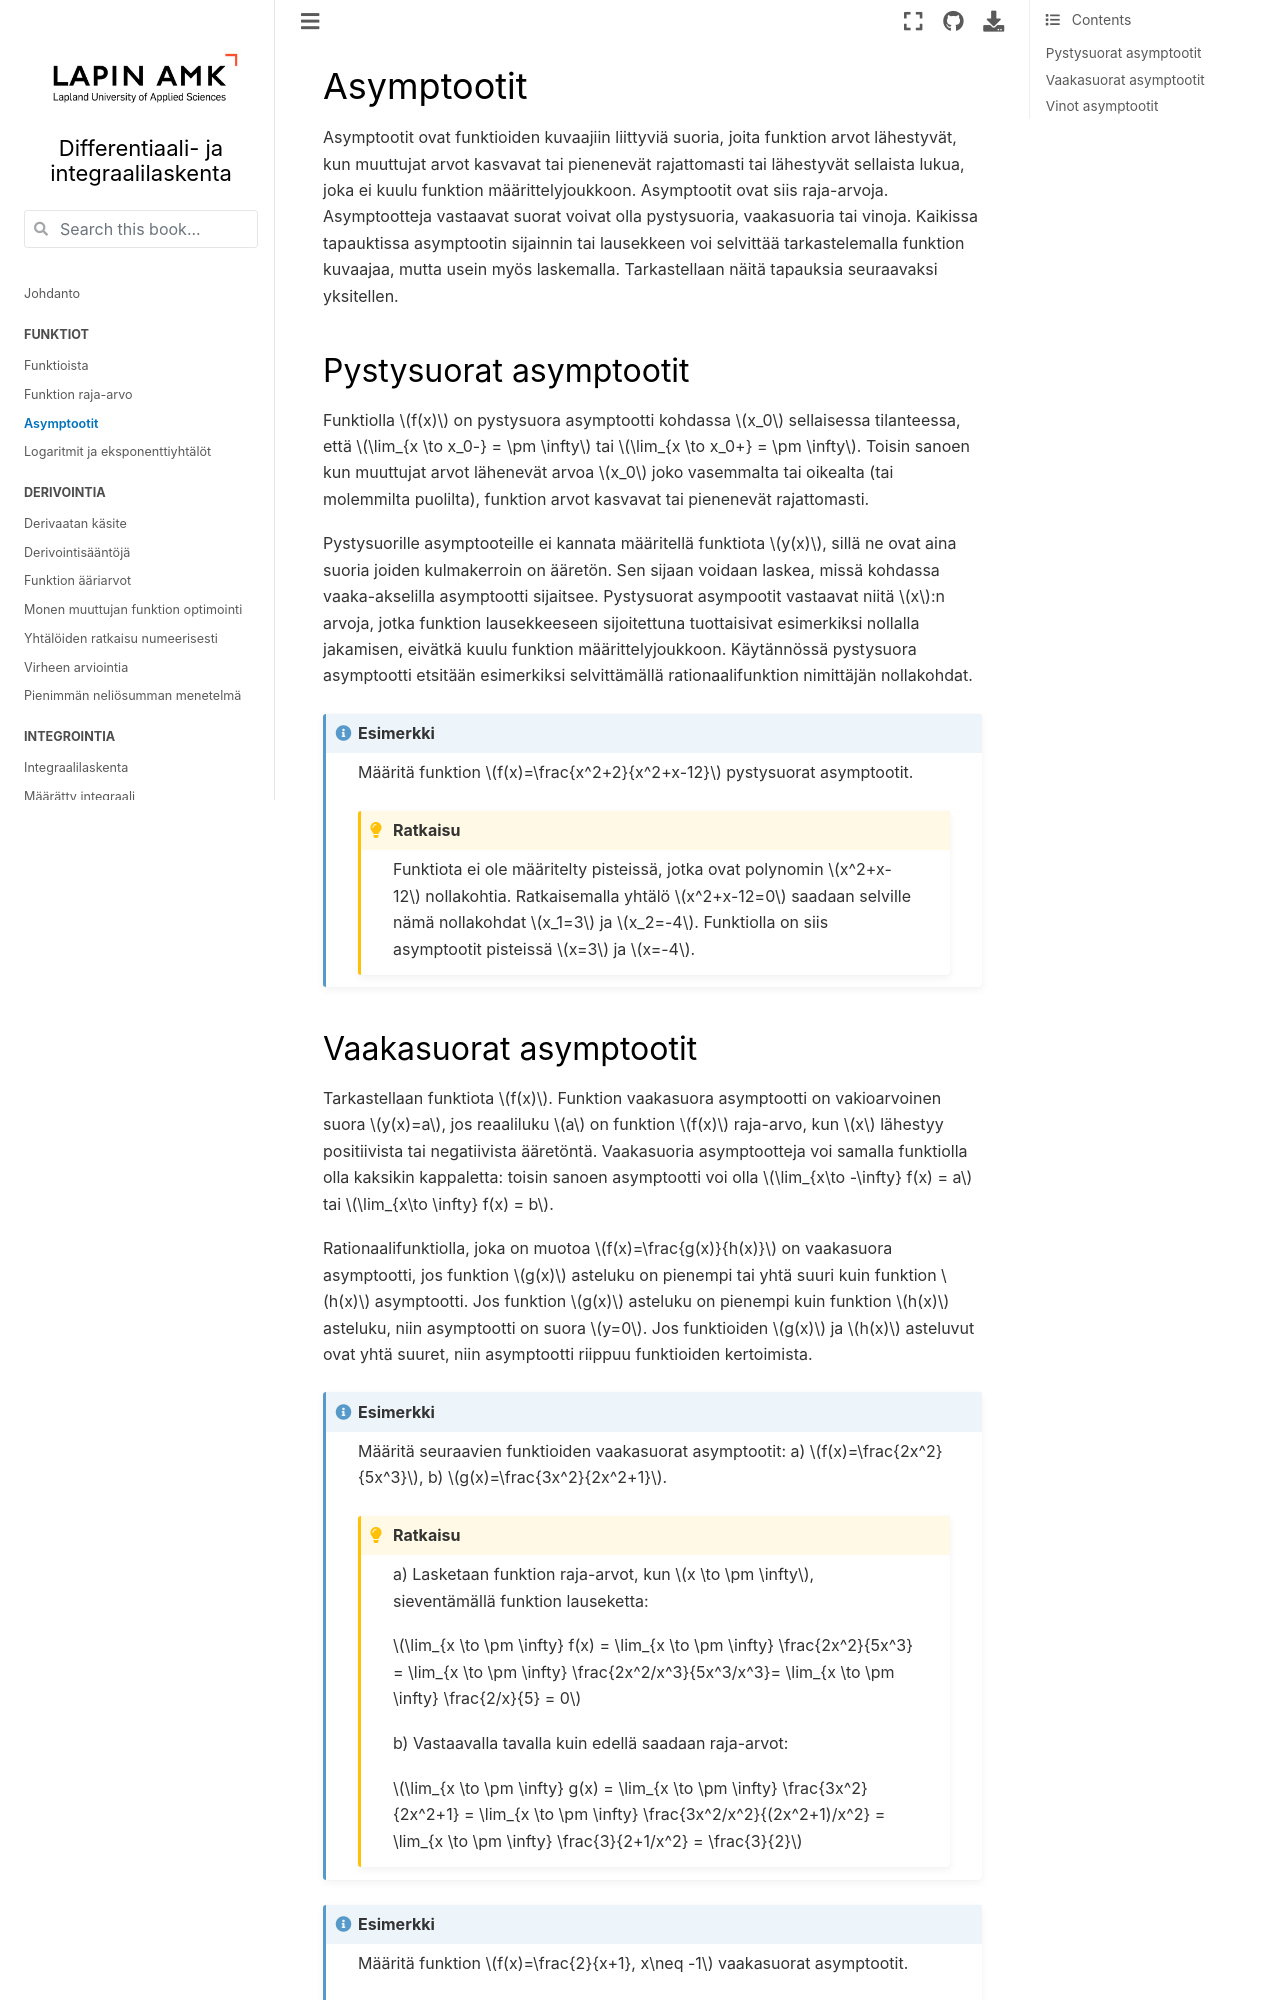

repository: luma-lapinamk/minna-diffint · page: asymptootit.html · generator: jekyll

# Asymptootit

Asymptootit ovat funktioiden kuvaajiin liittyviä suoria, joita funktion arvot lähestyvät, kun muuttujat arvot kasvavat tai pienenevät rajattomasti tai lähestyvät sellaista lukua, joka ei kuulu funktion määrittelyjoukkoon. Asymptootit ovat siis raja-arvoja. Asymptootteja vastaavat suorat voivat olla pystysuoria, vaakasuoria tai vinoja. Kaikissa tapauktissa asymptootin sijainnin tai lausekkeen voi selvittää tarkastelemalla funktion kuvaajaa, mutta usein myös laskemalla. Tarkastellaan näitä tapauksia seuraavaksi yksitellen.

## Pystysuorat asymptootit

Funktiolla $f(x)$ on pystysuora asymptootti kohdassa $x_0$ sellaisessa tilanteessa, että $\lim_{x \to x_0-} = \pm \infty$ tai $\lim_{x \to x_0+} = \pm \infty$. Toisin sanoen kun muuttujat arvot lähenevät arvoa $x_0$ joko vasemmalta tai oikealta (tai molemmilta puolilta), funktion arvot kasvavat tai pienenevät rajattomasti.

Pystysuorille asymptooteille ei kannata määritellä funktiota $y(x)$, sillä ne ovat aina suoria joiden kulmakerroin on ääretön. Sen sijaan voidaan laskea, missä kohdassa vaaka-akselilla asymptootti sijaitsee. Pystysuorat asympootit vastaavat niitä $x$:n arvoja, jotka funktion lausekkeeseen sijoitettuna tuottaisivat esimerkiksi nollalla jakamisen, eivätkä kuulu funktion määrittelyjoukkoon. Käytännössä pystysuora asymptootti etsitään esimerkiksi selvittämällä rationaalifunktion nimittäjän nollakohdat.

::::{admonition} Esimerkki

Määritä funktion $f(x)=\frac{x^2+2}{x^2+x-12}$ pystysuorat asymptootit.

:::{admonition} Ratkaisu
:class: tip, dropdown

Funktiota ei ole määritelty pisteissä, jotka ovat polynomin $x^2+x-12$ nollakohtia. Ratkaisemalla yhtälö $x^2+x-12=0$ saadaan selville nämä nollakohdat $x_1=3$ ja $x_2=-4$. Funktiolla on siis asymptootit pisteissä $x=3$ ja $x=-4$.

:::

::::
